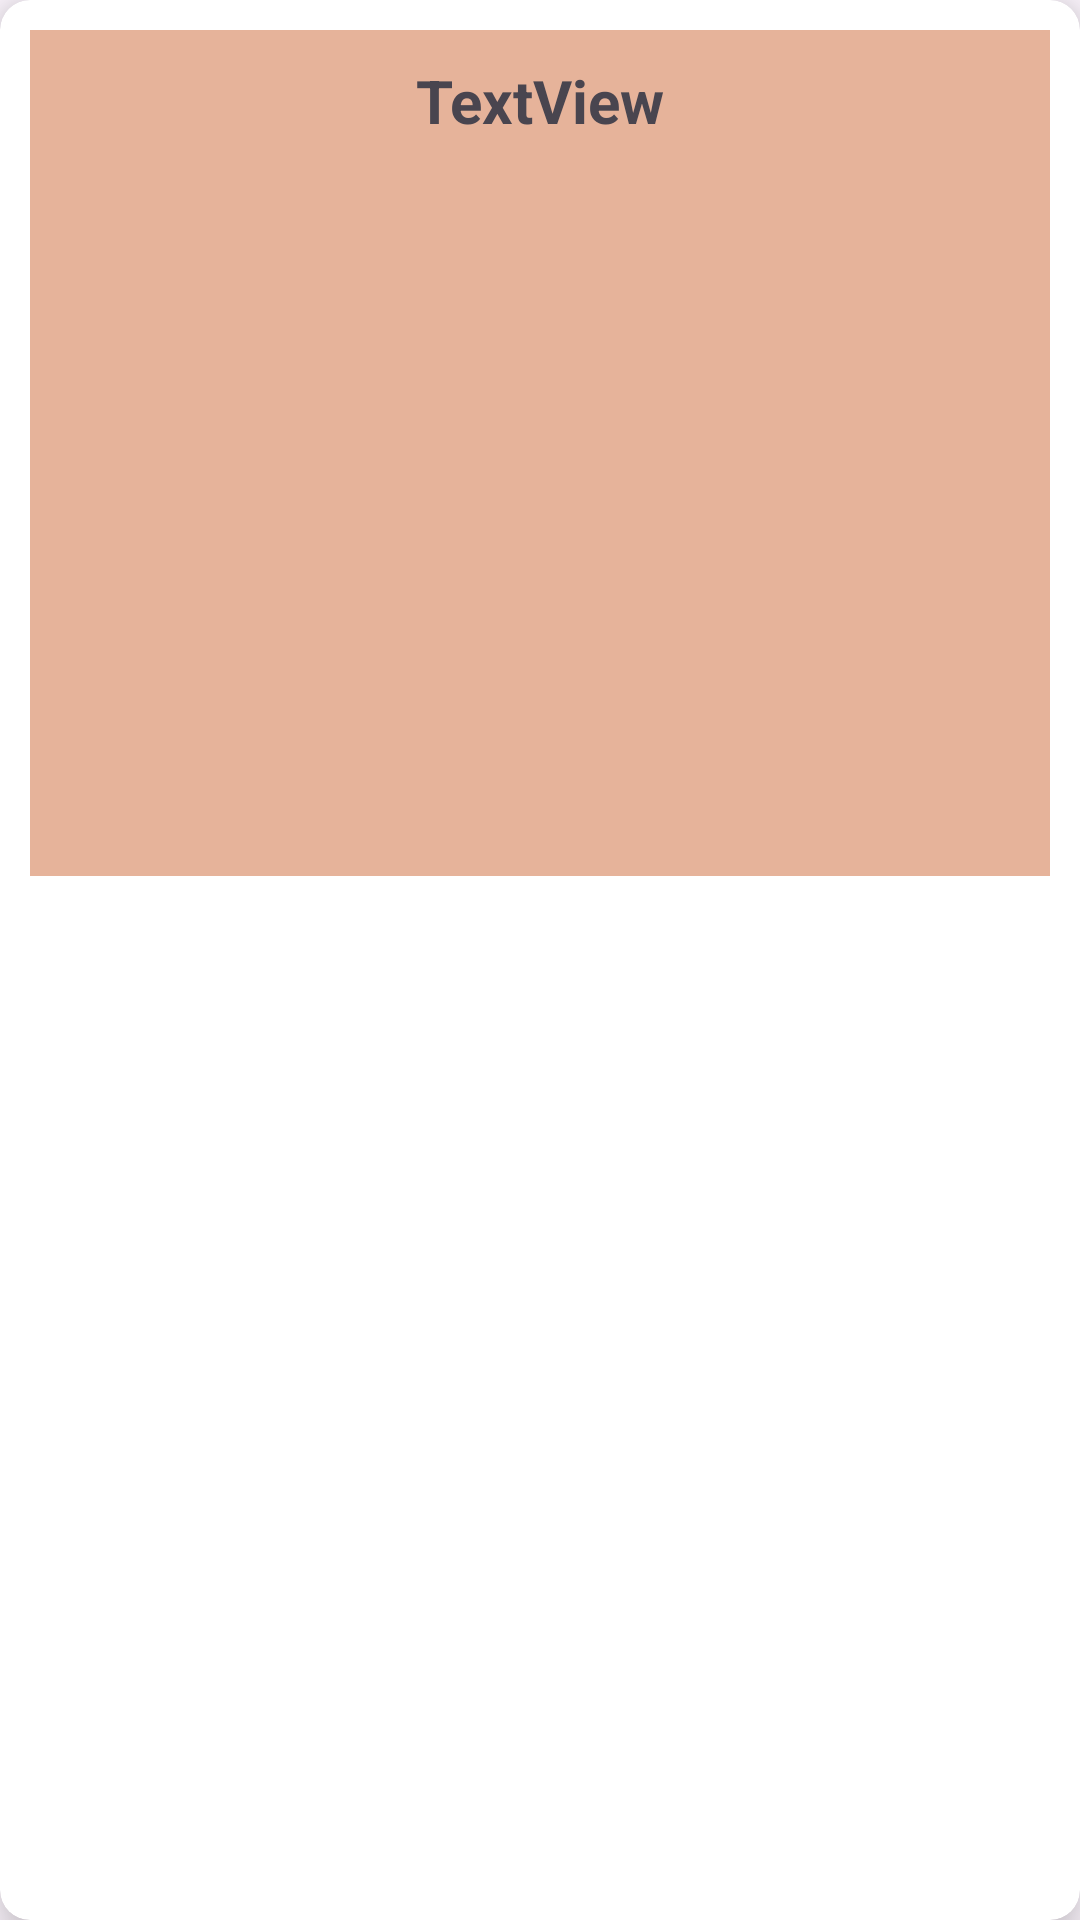

Reconstruct the res/layout file that produces this screen, plus the resources it refers to.
<!-- AndroidManifest.xml: application theme Theme.PracticaFinal -->
<!-- res/layout/api_layout.xml -->
<?xml version="1.0" encoding="utf-8"?>
<androidx.cardview.widget.CardView xmlns:android="http://schemas.android.com/apk/res/android"
    xmlns:app="http://schemas.android.com/apk/res-auto"
    xmlns:tools="http://schemas.android.com/tools"
    android:layout_width="wrap_content"
    android:layout_height="wrap_content"
    android:padding="10dp"
    app:cardCornerRadius="10dp"
    app:cardElevation="10dp"
    app:contentPadding="10dp">


    <androidx.constraintlayout.widget.ConstraintLayout
        android:layout_width="match_parent"
        android:layout_height="wrap_content"
        android:background="#E6B39A"
        android:padding="10dp">

        <ImageView
            android:id="@+id/ivCaratula"
            android:layout_width="200dp"
            android:layout_height="250dp"
            android:layout_marginTop="12dp"
            app:layout_constraintEnd_toEndOf="parent"
            app:layout_constraintHorizontal_bias="0.5"
            app:layout_constraintStart_toStartOf="parent"
            app:layout_constraintTop_toTopOf="parent"
            tools:srcCompat="@tools:sample/avatars" />

        <TextView
            android:id="@+id/tv_titulo"
            android:layout_width="wrap_content"
            android:layout_height="wrap_content"
            android:layout_marginTop="12dp"
            android:ellipsize="end"
            android:text="TextView"
            android:textSize="20sp"
            android:textStyle="bold"
            app:layout_constraintEnd_toEndOf="parent"
            app:layout_constraintHorizontal_bias="0.5"
            app:layout_constraintStart_toStartOf="parent"
            app:layout_constraintTop_toBottomOf="@+id/imageView" />


    </androidx.constraintlayout.widget.ConstraintLayout>
</androidx.cardview.widget.CardView>
<!-- resources referenced by this layout -->
<resources>
  <style name="Theme.PracticaFinal" parent="Base.Theme.PracticaFinal" />
  <style name="Base.Theme.PracticaFinal" parent="Theme.Material3.DayNight">
          
          
      </style>
</resources>
